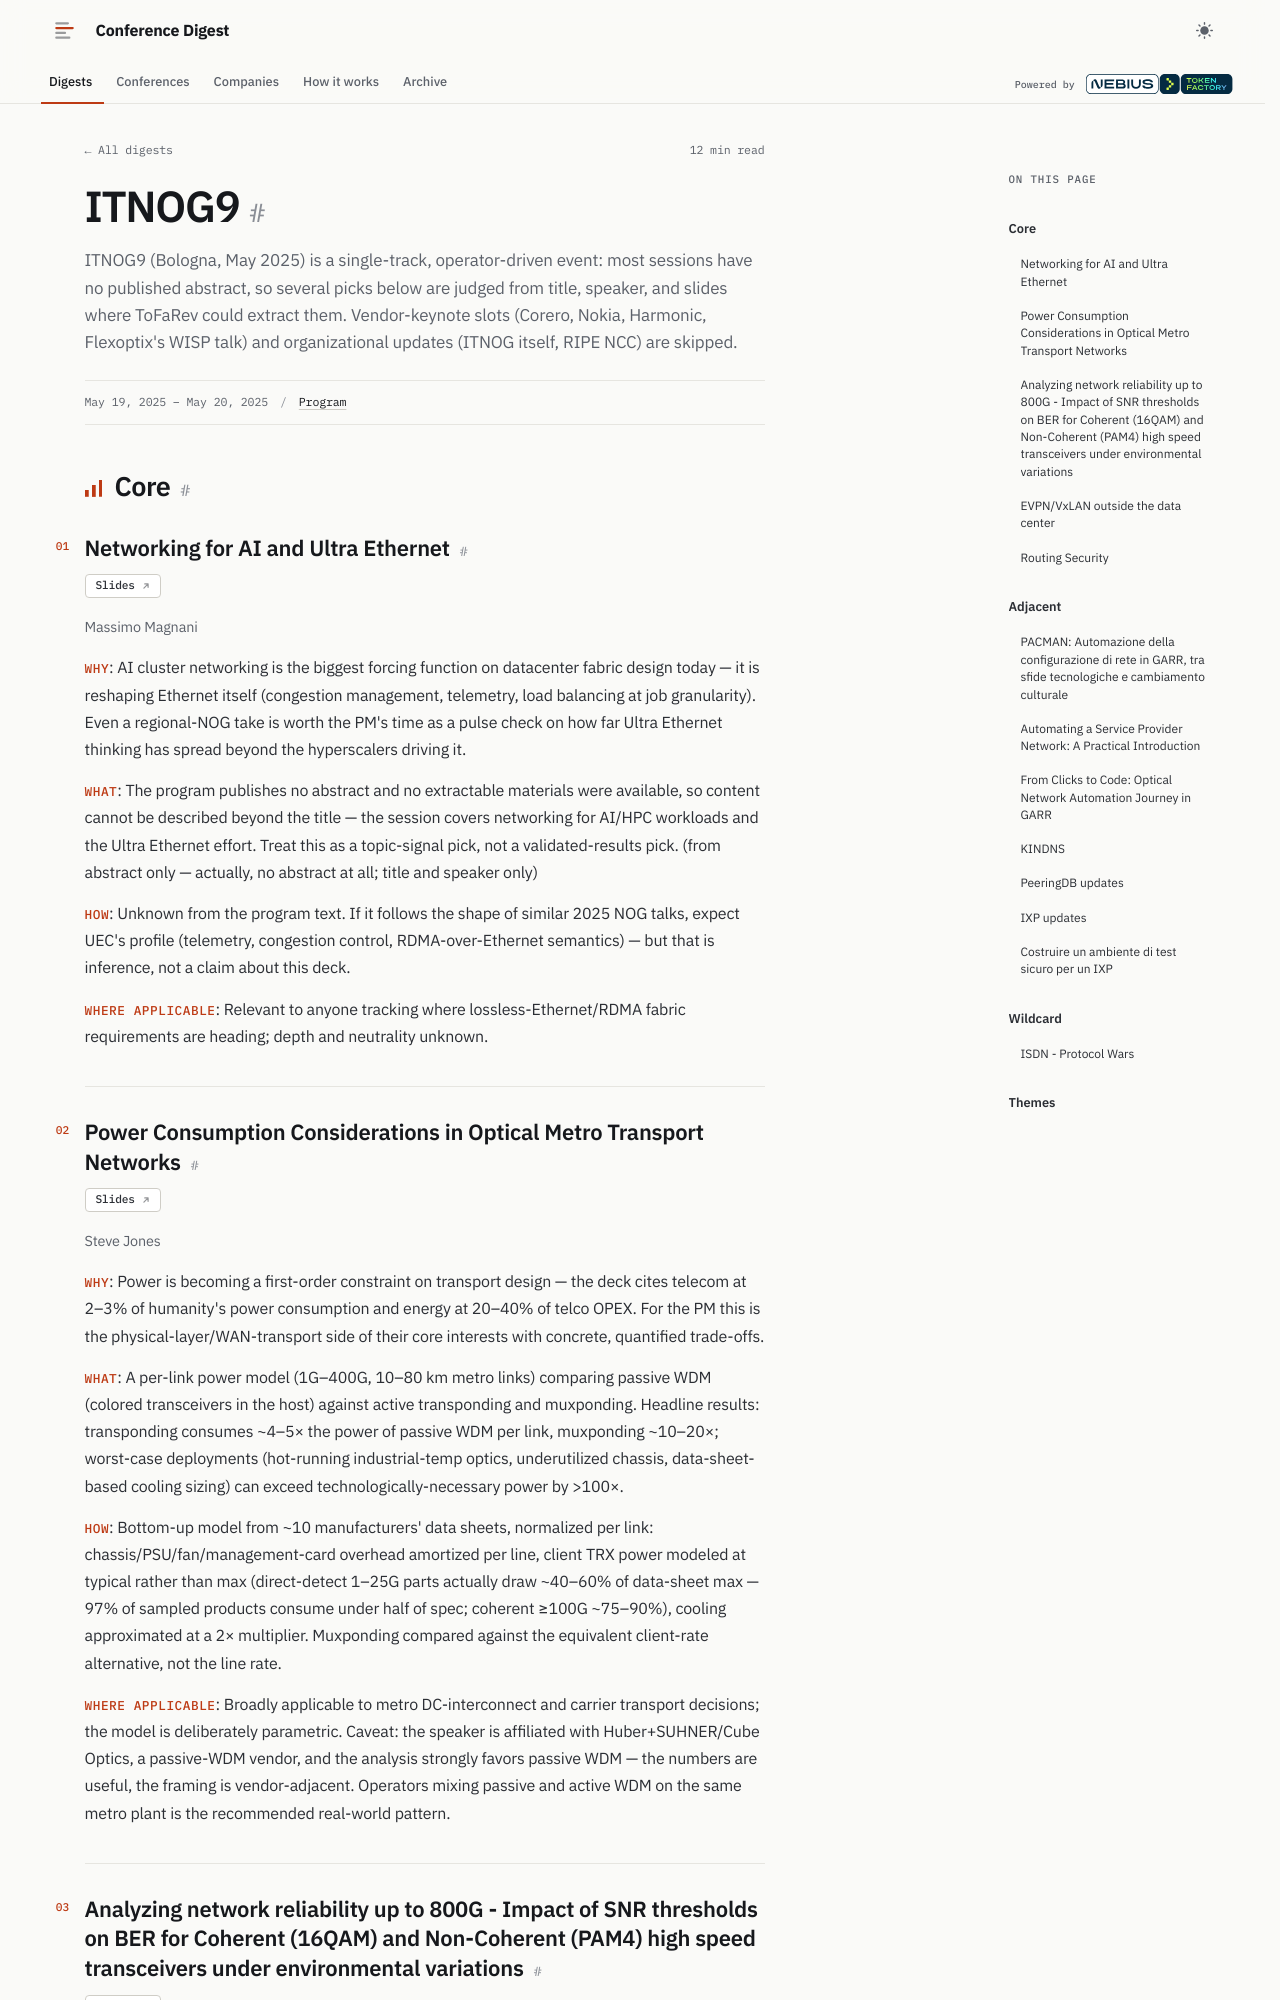

repository: hellt/conference-digest · page: itnog-9/index.html · generator: mkdocs

<!--
conference: ITNOG9
source_url: https://www.itnog.it/itnog9
generated: 2026-11-05
registry_key: itnog-9
written_by: ToFaRev (zai-org/GLM-5.3)
-->

# ITNOG9

ITNOG9 (Bologna, May 2025) is a single-track, operator-driven event: most sessions have no published abstract, so several picks below are judged from title, speaker, and slides where ToFaRev could extract them. Vendor-keynote slots (Corero, Nokia, Harmonic, Flexoptix's WISP talk) and organizational updates (ITNOG itself, RIPE NCC) are skipped.

## Core

### Networking for AI and Ultra Ethernet

**Links:** [Slides](https://www.itnog.it/itnog9/files/15-Networking%20for%20AI%20and%20HPC,%20and%20Ultra%20Ethernet%20-%20ITNOG9.pptx.pdf)

Massimo Magnani

- **Why**: AI cluster networking is the biggest forcing function on datacenter fabric design today — it is reshaping Ethernet itself (congestion management, telemetry, load balancing at job granularity). Even a regional-NOG take is worth the PM's time as a pulse check on how far Ultra Ethernet thinking has spread beyond the hyperscalers driving it.
- **What**: The program publishes no abstract and no extractable materials were available, so content cannot be described beyond the title — the session covers networking for AI/HPC workloads and the Ultra Ethernet effort. Treat this as a topic-signal pick, not a validated-results pick. (from abstract only — actually, no abstract at all; title and speaker only)
- **How**: Unknown from the program text. If it follows the shape of similar 2025 NOG talks, expect UEC's profile (telemetry, congestion control, RDMA-over-Ethernet semantics) — but that is inference, not a claim about this deck.
- **Where applicable**: Relevant to anyone tracking where lossless-Ethernet/RDMA fabric requirements are heading; depth and neutrality unknown.

### Power Consumption Considerations in Optical Metro Transport Networks

**Links:** [Slides](https://www.itnog.it/itnog9/files/2-Power_SJ_ITNOG.pptx.pdf)

Steve Jones

- **Why**: Power is becoming a first-order constraint on transport design — the deck cites telecom at 2–3% of humanity's power consumption and energy at 20–40% of telco OPEX. For the PM this is the physical-layer/WAN-transport side of their core interests with concrete, quantified trade-offs.
- **What**: A per-link power model (1G–400G, 10–80 km metro links) comparing passive WDM (colored transceivers in the host) against active transponding and muxponding. Headline results: transponding consumes ~4–5× the power of passive WDM per link, muxponding ~10–20×; worst-case deployments (hot-running industrial-temp optics, underutilized chassis, data-sheet-based cooling sizing) can exceed technologically-necessary power by >100×.
- **How**: Bottom-up model from ~10 manufacturers' data sheets, normalized per link: chassis/PSU/fan/management-card overhead amortized per line, client TRX power modeled at typical rather than max (direct-detect 1–25G parts actually draw ~40–60% of data-sheet max — 97% of sampled products consume under half of spec; coherent ≥100G ~75–90%), cooling approximated at a 2× multiplier. Muxponding compared against the equivalent client-rate alternative, not the line rate.
- **Where applicable**: Broadly applicable to metro DC-interconnect and carrier transport decisions; the model is deliberately parametric. Caveat: the speaker is affiliated with Huber+SUHNER/Cube Optics, a passive-WDM vendor, and the analysis strongly favors passive WDM — the numbers are useful, the framing is vendor-adjacent. Operators mixing passive and active WDM on the same metro plant is the recommended real-world pattern.
